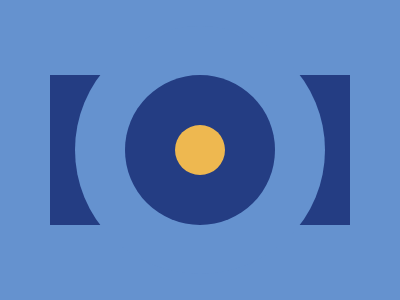

Here is a drawing made with CSS. Write the source that renders it.

<div class="container"></div>
<div id="firstcirc">
  <div id="secondcirc">
    <div id="finalcirc"></div>
  </div>
</div>
<style>
  * {
    background: #6592CF;
  }
  .container {
    width: 300;
    height: 150;
    background: #243D83;
    margin-top: 67px;
    margin-left: 42px;
    position: absolute;
  }
  #firstcirc {
    width: 250;
    height: 248;
    border-radius: 260px;
    background: #6592CF;
    position: absolute;
    margin-top: 18;
    margin-left: 67;
  }
  #secondcirc {
    height: 150;
    width: 150;
    background: #243D83;
    border-radius: 150px;
    margin-left: 50;
    margin-top: 49;
    position: absolute;
  }
  #finalcirc {
    height: 50;
    width: 50;
    border-radius: 50px;
    background: #EEB850;
    margin-left: 50;
    margin-top: 50;
  }
</style>
